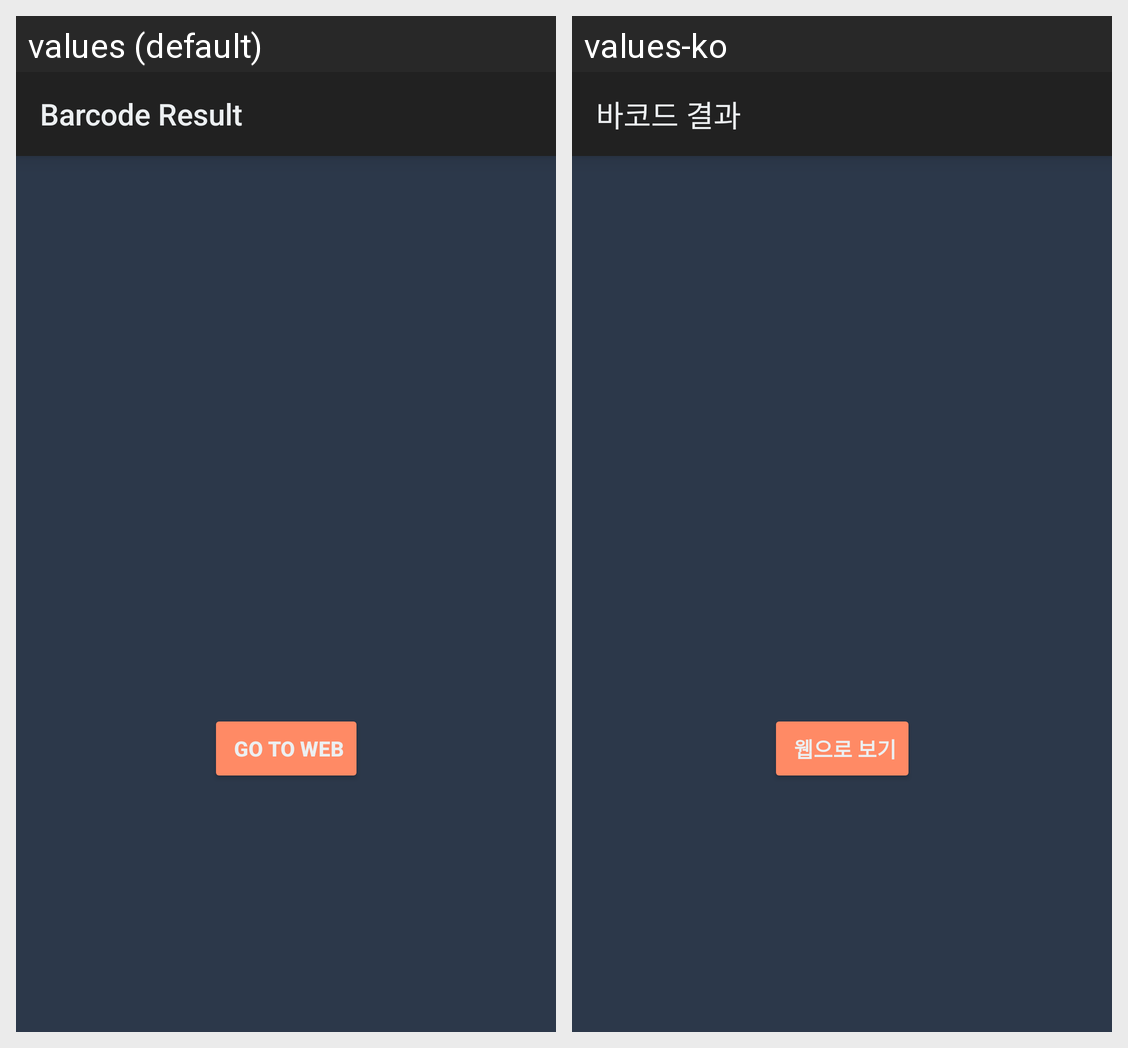

The same Android screen rendered under two of its app's locales, left to right. List the strings drawn on it with the default value and each locale's translation.
Android screen res/layout/result.xml rendered under 2 locales, left to right: values (default), values-ko. Device: Nexus 5 (rendered at 1080×1920; each locale shown at half size, 540×960, under a caption strip naming it); theme AppTheme.
Strings drawn on this screen, with the default value and each locale's value (text and hints the layout hard-codes, and strings that could not be matched under every locale, appear in the picture but are not listed):

title_result
  values: Barcode Result
  values-ko: 바코드 결과

action_web
  values: Go to web
  values-ko: 웹으로 보기
